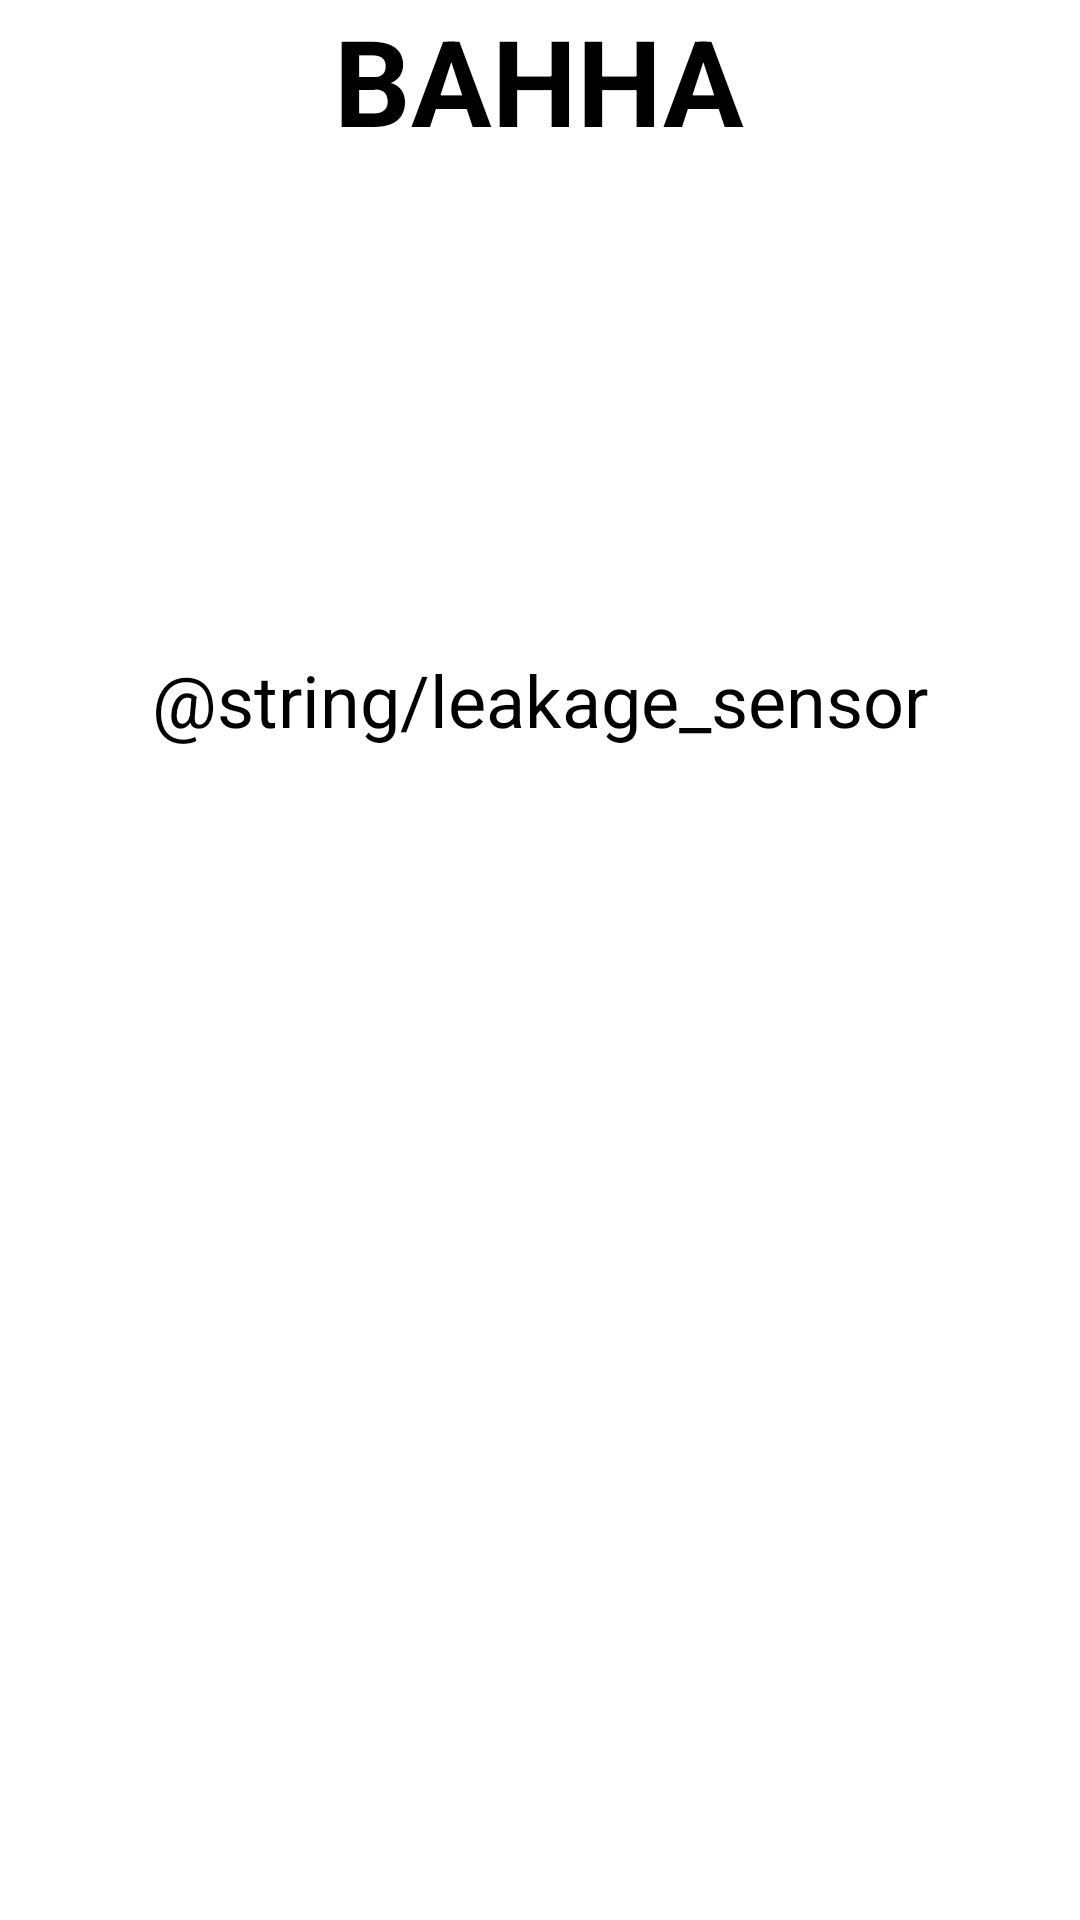

Write the Android layout XML for this screen, with the resource values it uses.
<!-- AndroidManifest.xml: application theme MyMaterialTheme -->
<!-- res/layout/fragment_bathroom.xml -->
<?xml version="1.0" encoding="utf-8"?>
<RelativeLayout xmlns:android="http://schemas.android.com/apk/res/android"
    xmlns:app="http://schemas.android.com/apk/res-auto"
    android:layout_width="match_parent" android:layout_height="match_parent">

    <TextView
        android:layout_width="wrap_content"
        android:layout_height="wrap_content"
        android:layout_alignParentTop="true"
        android:layout_centerHorizontal="true"
        android:text="@string/bathroom"
        android:textSize="40sp"
        android:textStyle="bold" />


    <ToggleButton
        android:id="@+id/tbLampBathroom"
        style="@style/toggleButtonLamp"
        android:layout_width="90dp"
        android:layout_height="90dp"
        android:layout_alignParentTop="true"
        android:layout_centerHorizontal="true"
        android:layout_marginTop="82dp"
        android:checked="false"
        android:textOff=""
        android:textOn=""
        android:textSize="18sp"
        android:textStyle="bold" />

    <LinearLayout
        android:layout_width="wrap_content"
        android:layout_height="wrap_content"
        android:layout_alignParentTop="true"
        android:layout_centerHorizontal="true"
        android:layout_marginTop="212dp"
        android:gravity="center"
        android:orientation="vertical">

        <TextView
            android:id="@+id/textView"
            android:layout_width="wrap_content"
            android:layout_height="wrap_content"
            android:padding="5dp"
            android:text="@string/leakage_sensor"
            android:textSize="24sp" />

        <ImageView
            android:id="@+id/imageView"

            android:layout_width="70dp"
            android:layout_height="70dp"
            android:contentDescription="@null"
            app:srcCompat="@drawable/ic_green" />

    </LinearLayout>

</RelativeLayout>
<!-- resources referenced by this layout -->
<resources>
  <!-- drawable ic_green: png bitmap (drawable-hdpi, 2841 bytes) -->
  <string name="bathroom">ВАННА</string>
</resources>
